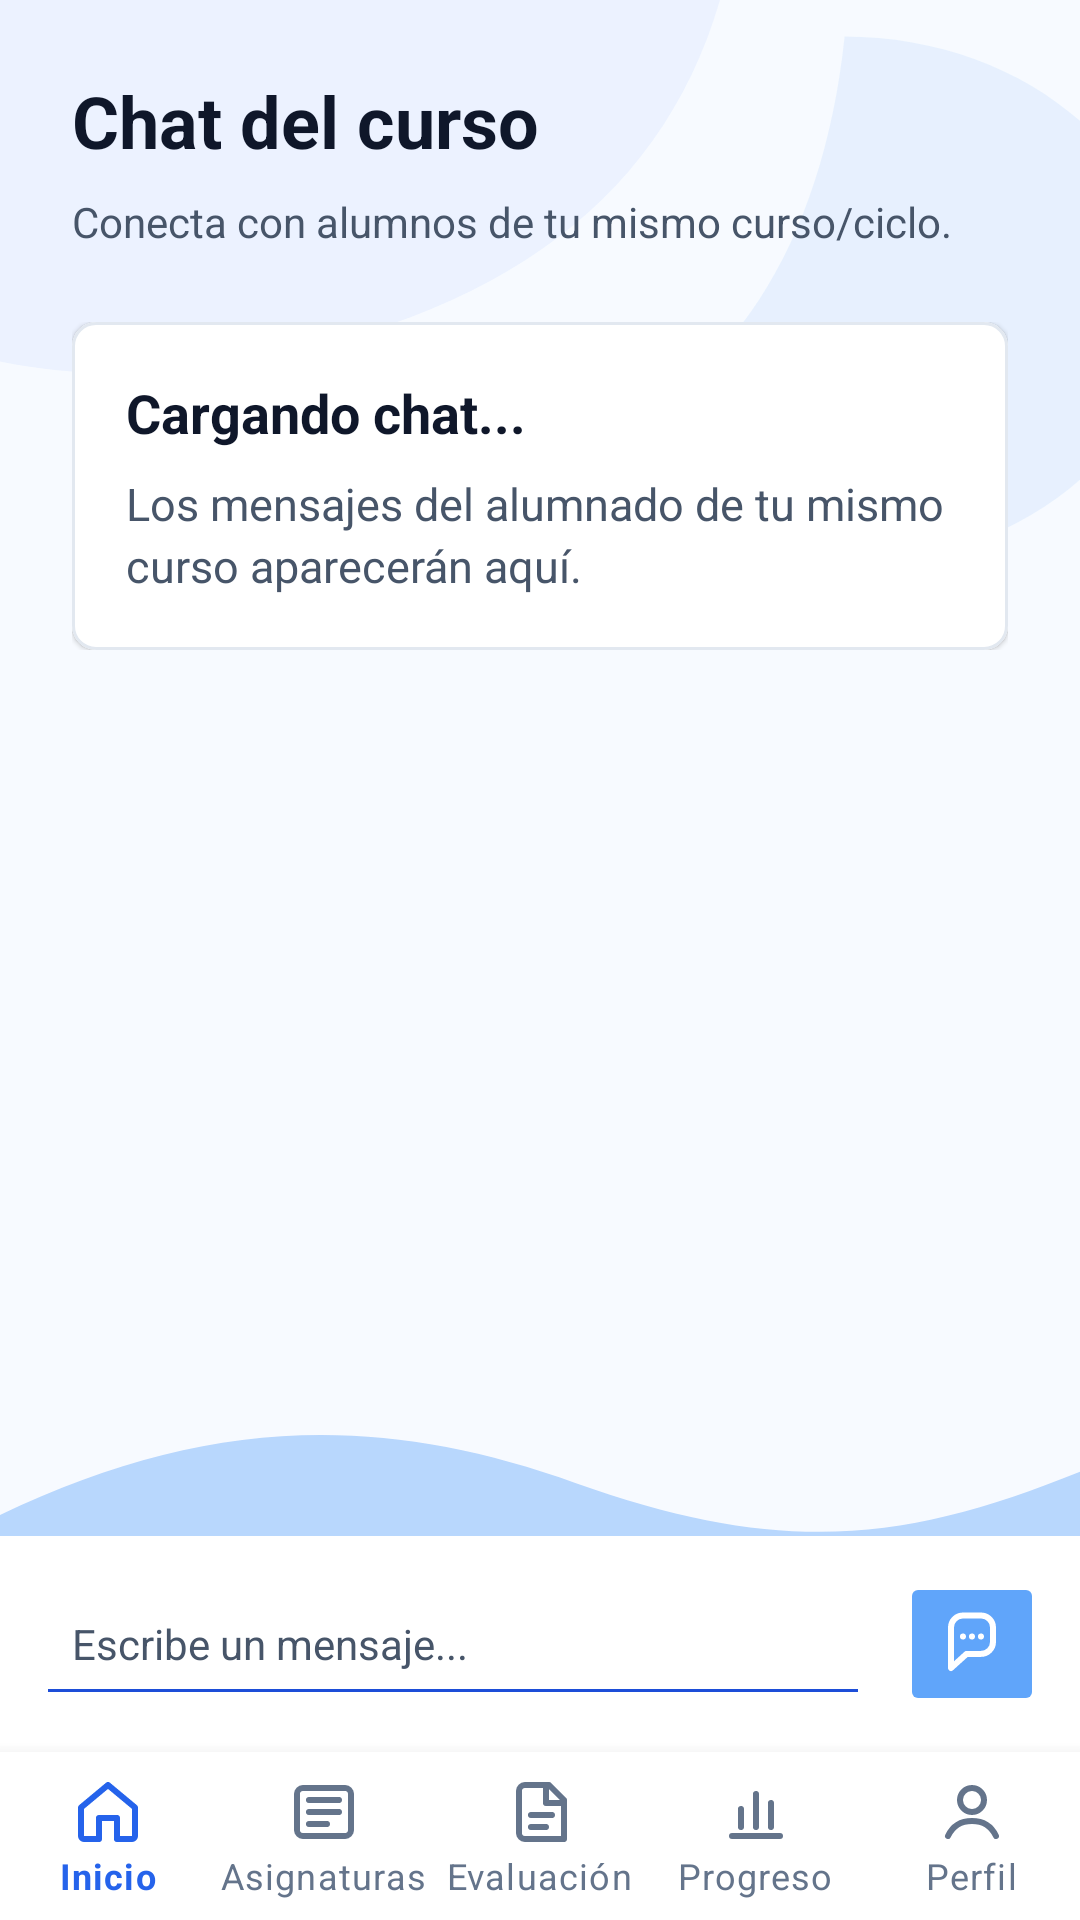

Layout XML and referenced resources for this Android screen:
<!-- AndroidManifest.xml: application theme Theme.AcademicApp -->
<!-- res/layout/activity_chat_curso.xml -->
<?xml version="1.0" encoding="utf-8"?>
<androidx.constraintlayout.widget.ConstraintLayout xmlns:android="http://schemas.android.com/apk/res/android"
    xmlns:app="http://schemas.android.com/apk/res-auto"
    xmlns:tools="http://schemas.android.com/tools"
    android:layout_width="match_parent"
    android:layout_height="match_parent"
    android:background="@drawable/bg_app_wave"
    tools:context=".activities.ChatCursoActivity">

    <LinearLayout
        android:id="@+id/headerChatCurso"
        android:layout_width="0dp"
        android:layout_height="wrap_content"
        android:orientation="vertical"
        android:padding="24dp"
        app:layout_constraintEnd_toEndOf="parent"
        app:layout_constraintStart_toStartOf="parent"
        app:layout_constraintTop_toTopOf="parent">

        <TextView
            style="@style/TitleStyle"
            android:layout_width="match_parent"
            android:layout_height="wrap_content"
            android:text="Chat del curso" />

        <TextView
            android:id="@+id/txtChatCursoSubtitulo"
            style="@style/TextSecondaryStyle"
            android:layout_width="match_parent"
            android:layout_height="wrap_content"
            android:layout_marginTop="8dp"
            android:text="Conecta con alumnos de tu mismo curso/ciclo." />
    </LinearLayout>

    <ScrollView
        android:id="@+id/scrollChatCurso"
        android:layout_width="0dp"
        android:layout_height="0dp"
        android:paddingStart="24dp"
        android:paddingEnd="24dp"
        app:layout_constraintBottom_toTopOf="@id/layoutEnviarChat"
        app:layout_constraintEnd_toEndOf="parent"
        app:layout_constraintStart_toStartOf="parent"
        app:layout_constraintTop_toBottomOf="@id/headerChatCurso">

        <LinearLayout
            android:id="@+id/layoutMensajesChat"
            android:layout_width="match_parent"
            android:layout_height="wrap_content"
            android:orientation="vertical">

            <com.google.android.material.card.MaterialCardView
                android:layout_width="match_parent"
                android:layout_height="wrap_content"
                app:cardBackgroundColor="@color/cardBackgroundColor"
                app:cardCornerRadius="8dp"
                app:cardElevation="1dp"
                app:strokeColor="@color/surfaceTintColor"
                app:strokeWidth="1dp">

                <LinearLayout
                    android:layout_width="match_parent"
                    android:layout_height="wrap_content"
                    android:orientation="vertical"
                    android:padding="18dp">

                    <TextView
                        style="@style/CardTitleStyle"
                        android:layout_width="match_parent"
                        android:layout_height="wrap_content"
                        android:text="Cargando chat..." />

                    <TextView
                        style="@style/CardBodyStyle"
                        android:layout_width="match_parent"
                        android:layout_height="wrap_content"
                        android:layout_marginTop="8dp"
                        android:text="Los mensajes del alumnado de tu mismo curso aparecerán aquí." />
                </LinearLayout>
            </com.google.android.material.card.MaterialCardView>
        </LinearLayout>
    </ScrollView>

    <LinearLayout
        android:id="@+id/layoutEnviarChat"
        android:layout_width="0dp"
        android:layout_height="wrap_content"
        android:background="@color/surfaceColor"
        android:orientation="horizontal"
        android:padding="12dp"
        app:layout_constraintBottom_toTopOf="@id/bottomNavigation"
        app:layout_constraintEnd_toEndOf="parent"
        app:layout_constraintStart_toStartOf="parent">

        <EditText
            android:id="@+id/edtMensajeChat"
            style="@style/EditTextStyle"
            android:layout_width="0dp"
            android:layout_height="48dp"
            android:layout_marginTop="0dp"
            android:layout_weight="1"
            android:hint="Escribe un mensaje..." />

        <ImageButton
            android:id="@+id/btnEnviarChat"
            android:layout_width="48dp"
            android:layout_height="48dp"
            android:layout_marginStart="10dp"
            android:backgroundTint="@color/secondaryColor"
            android:contentDescription="Enviar mensaje"
            android:src="@drawable/ic_chat_bubble" />
    </LinearLayout>

    <com.google.android.material.bottomnavigation.BottomNavigationView
        android:id="@+id/bottomNavigation"
        android:layout_width="0dp"
        android:layout_height="wrap_content"
        android:background="@color/surfaceColor"
        app:itemIconTint="@color/nav_item_color"
        app:itemRippleColor="@color/surfaceTintColor"
        app:itemTextColor="@color/nav_item_color"
        app:labelVisibilityMode="labeled"
        app:layout_constraintBottom_toBottomOf="parent"
        app:layout_constraintEnd_toEndOf="parent"
        app:layout_constraintStart_toStartOf="parent"
        app:menu="@menu/main_bottom_nav" />
</androidx.constraintlayout.widget.ConstraintLayout>
<!-- resources referenced by this layout -->
<resources>
  <color name="cardBackgroundColor">#FFFFFF</color>
  <color name="secondaryColor">#60A5FA</color>
  <color name="surfaceColor">#FFFFFF</color>
  <color name="surfaceTintColor">#E2E8F0</color>
  <!-- drawable ic_chat_bubble (drawable) -->
  <?xml version="1.0" encoding="utf-8"?>
  <vector xmlns:android="http://schemas.android.com/apk/res/android"
      android:width="24dp"
      android:height="24dp"
      android:viewportWidth="24"
      android:viewportHeight="24">
      <path
          android:fillColor="#00000000"
          android:pathData="M5,6.5a4,4 0,0 1,4 -4h6a4,4 0,0 1,4 4v4.8a4,4 0,0 1,-4 4h-4.8L5,20v-4.7a4,4 0,0 1,0 -0.1z"
          android:strokeColor="#FFFFFF"
          android:strokeLineCap="round"
          android:strokeLineJoin="round"
          android:strokeWidth="2" />
      <path
          android:fillColor="#FFFFFF"
          android:pathData="M9,8.5a1,1 0,1 0,0 2a1,1 0,0 0,0 -2z" />
      <path
          android:fillColor="#FFFFFF"
          android:pathData="M12,8.5a1,1 0,1 0,0 2a1,1 0,0 0,0 -2z" />
      <path
          android:fillColor="#FFFFFF"
          android:pathData="M15,8.5a1,1 0,1 0,0 2a1,1 0,0 0,0 -2z" />
  </vector>
  <style name="CardBodyStyle">
          <item name="android:textColor">@color/textColorSecondary</item>
          <item name="android:textSize">15sp</item>
          <item name="android:lineSpacingExtra">3dp</item>
      </style>
  <style name="CardTitleStyle">
          <item name="android:textColor">@color/textColorPrimary</item>
          <item name="android:textSize">18sp</item>
          <item name="android:textStyle">bold</item>
      </style>
  <style name="EditTextStyle">
          <item name="android:backgroundTint">@color/primaryColor</item>
          <item name="android:textColor">@color/textColorPrimary</item>
          <item name="android:textColorHint">@color/textColorSecondary</item>
          <item name="android:textSize">14sp</item>
          <item name="android:padding">12dp</item>
          <item name="android:layout_marginTop">16dp</item>
      </style>
  <style name="TextSecondaryStyle">
          <item name="android:textColor">@color/textColorSecondary</item>
          <item name="android:textSize">14sp</item>
      </style>
  <style name="TitleStyle">
          <item name="android:textColor">@color/textColorPrimary</item>
          <item name="android:textSize">24sp</item>
          <item name="android:textStyle">bold</item>
      </style>
  <color name="textColorSecondary">#475569</color>
  <color name="textColorPrimary">#0F172A</color>
  <color name="primaryColor">#1D4ED8</color>
  <color name="primaryColorDark">#0B1F4D</color>
  <color name="secondaryColorDark">#1E40AF</color>
  <color name="backgroundColor">#F7FAFF</color>
  <style name="ButtonStyle">
          <item name="android:backgroundTint">@color/primaryColor</item>
          <item name="android:textColor">@color/buttonTextColor</item>
          <item name="android:textSize">15sp</item>
          <item name="android:minHeight">48dp</item>
          <item name="android:minWidth">160dp</item>
          <item name="android:paddingLeft">20dp</item>
          <item name="android:paddingRight">20dp</item>
          <item name="android:layout_marginTop">16dp</item>
      </style>
  <style name="TextInputStyle">
          <item name="android:backgroundTint">@color/primaryColor</item>
          <item name="android:textColor">@color/textColorPrimary</item>
          <item name="android:textSize">14sp</item>
          <item name="android:layout_marginTop">8dp</item>
      </style>
  <color name="buttonTextColor">#FFFFFF</color>
</resources>
